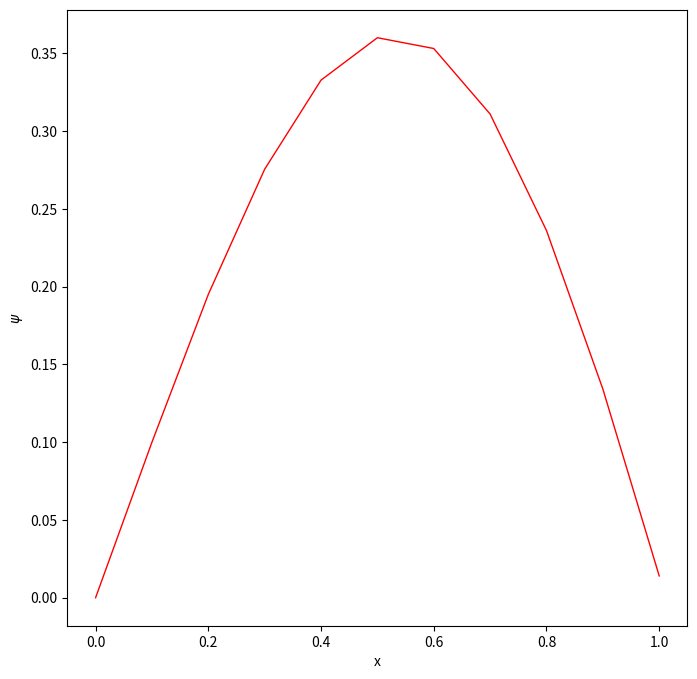

This figure's Python source:
from pylab import *
import numpy as np
import matplotlib.pyplot as plt

# trial energy
E=0.5*np.pi**2

# parameters
N=10               # number of mesh points
dx=1/N             # step length
dx2=dx**2          # step length squared

# potential energy function
def V(x):
    y = 0.0
    #y = x**2/2 # harmonic oscillator
    #y = x**2/2 + x**4 # anharmonic oscillator
    return y

# initial values and lists
x = 0               # initial value of position x
psi = 0             # wave function at initial position
dpsi = 1            # derivative of wave function at initial position
x_tab = []          # list to store positions for plot
psi_tab = []        # list to store wave function for plot
x_tab.append(x)
psi_tab.append(psi)

for i in range(N) :
    d2psi = 2*(V(x)-E)*psi
    d2psinew = 2*(V(x+dx)-E)*psi
    psi += dpsi*dx + 0.5*d2psi*dx2
    dpsi += 0.5*(d2psi+d2psinew)*dx
    x += dx
    x_tab.append(x)
    psi_tab.append(psi)

print('E=',E,' psi(xmax)=',psi)

plt.close()
plt.figure(num=None, figsize=(8,8), dpi=80, facecolor='w', edgecolor='k')
plt.plot(x_tab, psi_tab, linewidth=1, color='red')
#plt.xlim(0, 1)
#limit=1.e-9
#plt.ylim(0, limit)
#plt.ylim(-limit, limit)
#plt.autoscale(False)
plt.xlabel('x')
plt.ylabel('$\psi$')
#plt.savefig('psi.pdf')
plt.show()